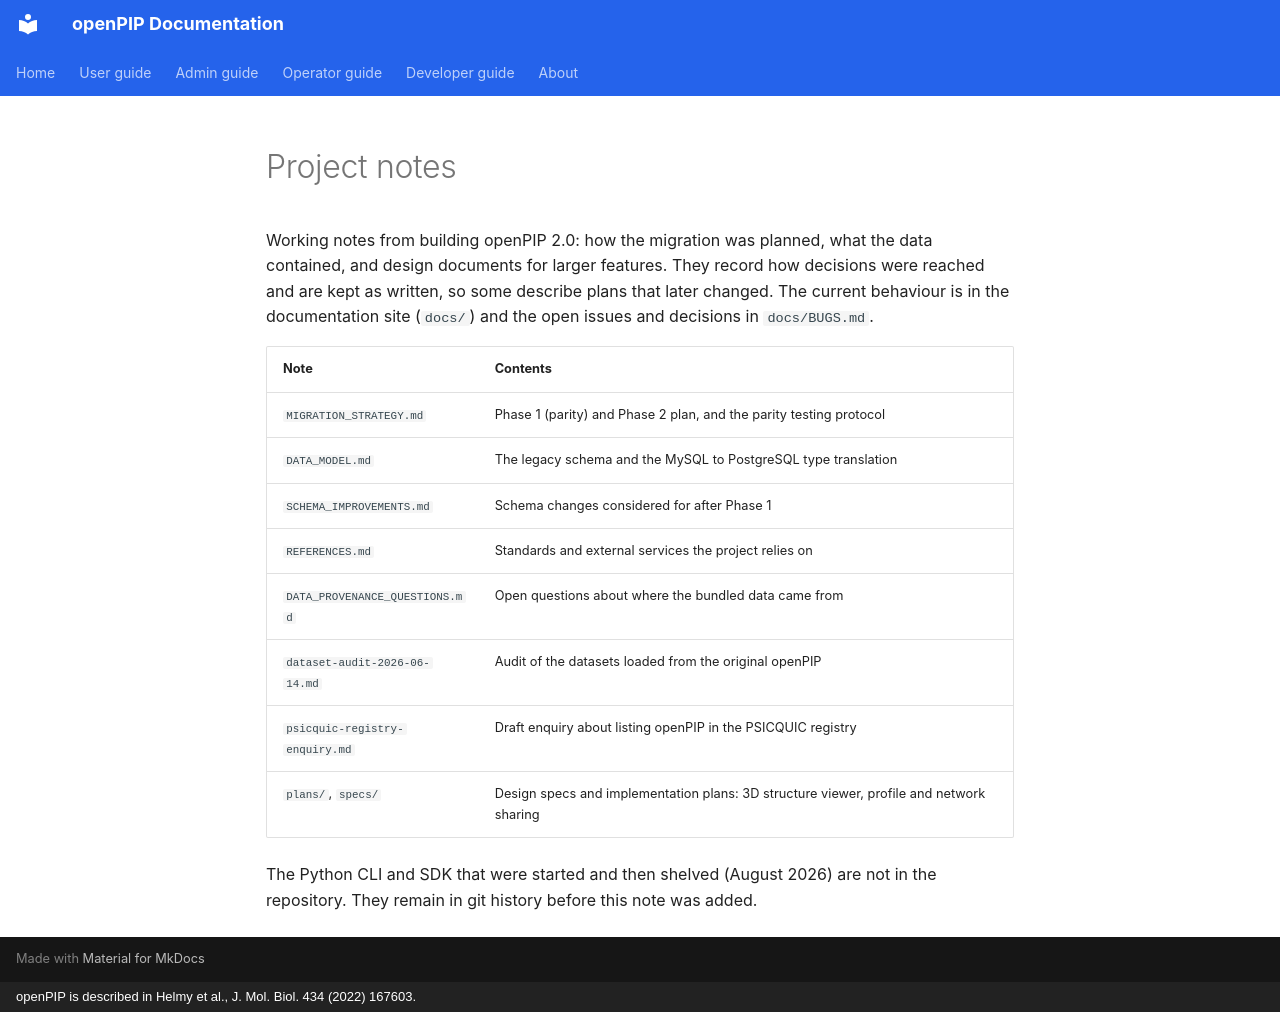

repository: Helmy-Lab/openpip-2.0 · page: project/index.html · generator: mkdocs · copyright: openPIP is described in Helmy et al., J. Mol. Biol. 434 (2022) 167603.

# Project notes

Working notes from building openPIP 2.0: how the migration was planned, what
the data contained, and design documents for larger features. They record how
decisions were reached and are kept as written, so some describe plans that
later changed. The current behaviour is in the documentation site (`docs/`)
and the open issues and decisions in `docs/BUGS.md`.

| Note | Contents |
|---|---|
| `MIGRATION_STRATEGY.md` | Phase 1 (parity) and Phase 2 plan, and the parity testing protocol |
| `DATA_MODEL.md` | The legacy schema and the MySQL to PostgreSQL type translation |
| `SCHEMA_IMPROVEMENTS.md` | Schema changes considered for after Phase 1 |
| `REFERENCES.md` | Standards and external services the project relies on |
| `DATA_PROVENANCE_QUESTIONS.md` | Open questions about where the bundled data came from |
| `dataset-audit-2026-06-14.md` | Audit of the datasets loaded from the original openPIP |
| `psicquic-registry-enquiry.md` | Draft enquiry about listing openPIP in the PSICQUIC registry |
| `plans/`, `specs/` | Design specs and implementation plans: 3D structure viewer, profile and network sharing |

The Python CLI and SDK that were started and then shelved (August 2026) are not
in the repository. They remain in git history before this note was added.
